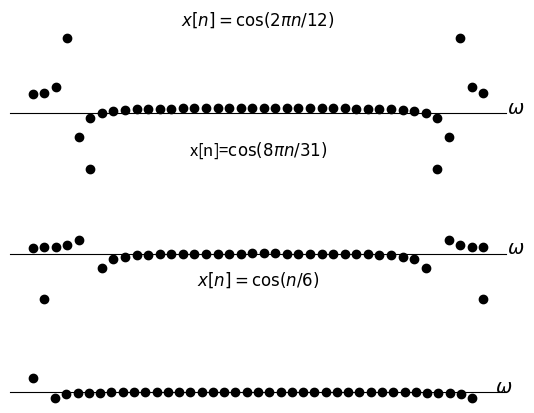

Here is the Python script that generated this plot:
import numpy as np 
import matplotlib as mpl
import matplotlib.pyplot as plt
import mpl_toolkits.axisartist as axisartist

plt.figure()

plt.subplot(311)
ax = plt.gca()  
ax.spines['right'].set_color('none')  
ax.spines['top'].set_color('none')  
ax.xaxis.set_ticks_position('bottom')  
ax.spines['bottom'].set_position(('data', 0))  
ax.yaxis.set_ticks_position('left')  
ax.spines['left'].set_color('none') 
plt.xticks([])
plt.yticks([])
plt.text(41,-0.07,r'$\omega$',fontdict={'size':14})

n = np.arange(0,40,1)
y = np.cos(2*np.pi*n/12)
plt.scatter(n,np.fft.fft(y),color='black')

plt.title(r'$x[n]=\cos(2 \pi n /12)$')

plt.subplot(312)
ax = plt.gca()  
ax.spines['right'].set_color('none')  
ax.spines['top'].set_color('none')  
ax.xaxis.set_ticks_position('bottom')  
ax.spines['bottom'].set_position(('data', 0))  
ax.yaxis.set_ticks_position('left')  
ax.spines['left'].set_color('none') 
plt.xticks([])
plt.yticks([])
plt.text(41,-0.07,r'$\omega$',fontdict={'size':14})

n = np.arange(0,40,1)
y = np.cos(8*np.pi*n/31)
plt.scatter(n,np.fft.fft(y),color='black')

plt.title(r'x[n]=$\cos(8 \pi n /31)$')


plt.subplot(313)
ax = plt.gca()  
ax.spines['right'].set_color('none')  
ax.spines['top'].set_color('none')  
ax.xaxis.set_ticks_position('bottom')  
ax.spines['bottom'].set_position(('data', 0))  
ax.yaxis.set_ticks_position('left')  
ax.spines['left'].set_color('none') 
plt.xticks([])
plt.yticks([])
plt.text(41,-0.07,r'$\omega$',fontdict={'size':14})

n = np.arange(0,41,1)
y = np.cos(n/6)
plt.scatter(n,np.fft.fft(y),color='black')

plt.title(r'$x[n]=\cos(n / 6)$')

plt.show()
